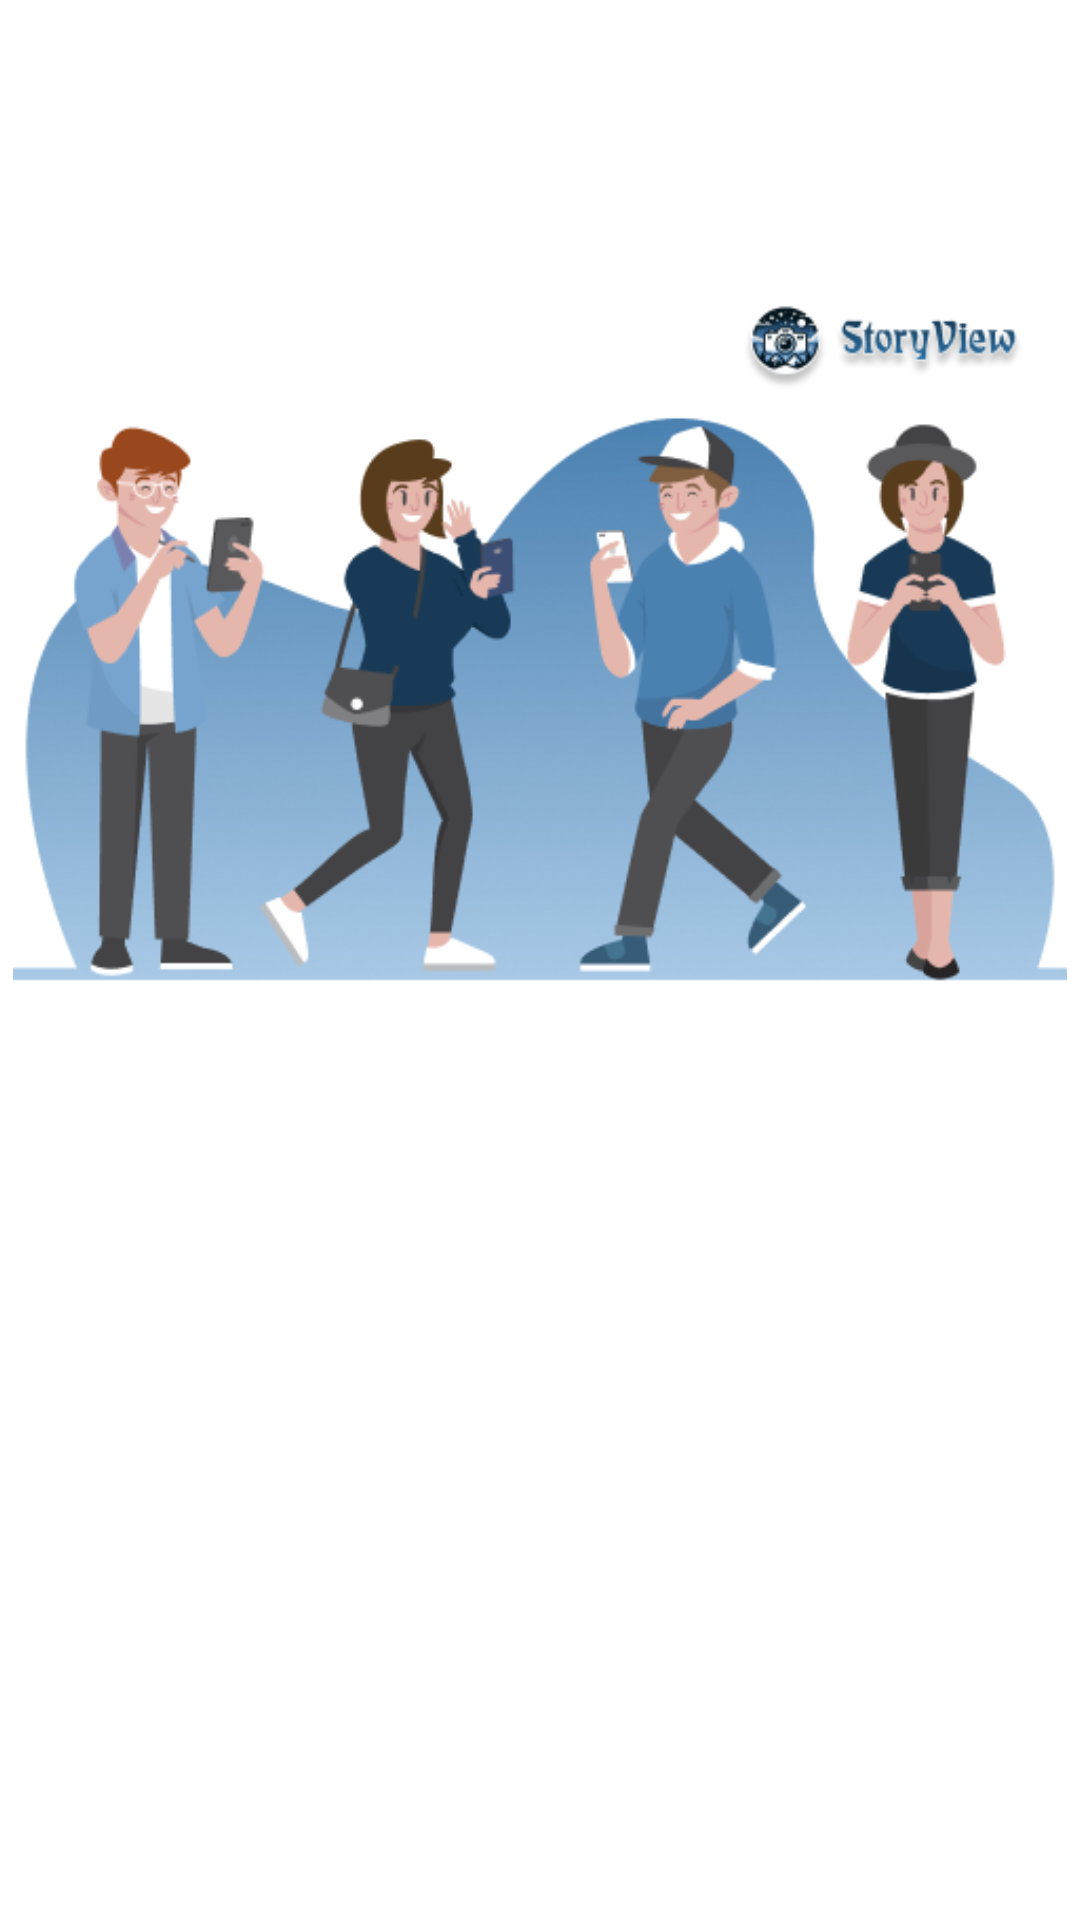

This screen was rendered from an Android layout file. Write that file and the resources it references.
<!-- AndroidManifest.xml: application theme Theme.StoryViewApp -->
<!-- res/layout/activity_landing.xml -->
<?xml version="1.0" encoding="utf-8"?>
<androidx.constraintlayout.widget.ConstraintLayout xmlns:android="http://schemas.android.com/apk/res/android"
    xmlns:app="http://schemas.android.com/apk/res-auto"
    xmlns:tools="http://schemas.android.com/tools"
    android:id="@+id/main"
    android:layout_width="match_parent"
    android:layout_height="match_parent"
    android:background="?attr/backgroundColor"
    tools:context=".ui.main.start.LandingActivity">

    <ImageView
        android:id="@+id/imageView"
        android:layout_width="match_parent"
        android:layout_height="0dp"
        app:layout_constraintEnd_toEndOf="parent"
        app:layout_constraintStart_toStartOf="parent"
        app:layout_constraintTop_toBottomOf="@id/titleTextView2"
        app:layout_constraintBottom_toTopOf="@+id/guidelineHorizontal"
        app:srcCompat="@mipmap/graphic_design_login" />

    <TextView
        android:id="@+id/titleTextView"
        android:layout_width="0dp"
        android:layout_height="wrap_content"
        android:layout_marginStart="32dp"
        android:layout_marginTop="32dp"
        android:layout_marginEnd="32dp"
        android:alpha="0"
        android:text="@string/title_landing_1"
        android:textColor="?attr/colorPrimaryDark"
        android:textSize="20sp"
        android:fontFamily="@font/mont_extralight"
        android:textStyle="bold"
        app:layout_constraintStart_toStartOf="parent"
        app:layout_constraintEnd_toEndOf="parent"
        app:layout_constraintBottom_toTopOf="@id/titleTextView2"
        app:layout_constraintTop_toTopOf="parent"
        app:layout_constraintHorizontal_bias="0.0"
        tools:alpha="100" />

    <TextView
        android:id="@+id/titleTextView2"
        android:layout_width="0dp"
        android:layout_height="wrap_content"
        android:layout_marginStart="32dp"
        android:layout_marginTop="0dp"
        android:layout_marginEnd="32dp"
        android:alpha="0"
        android:fontFamily="@font/danbury_heavy"
        android:text="@string/title_landing_2"
        android:textColor="?attr/colorAccent"
        android:textSize="20sp"
        android:textStyle="bold"
        app:layout_constraintEnd_toEndOf="parent"
        app:layout_constraintHorizontal_bias="0.0"
        app:layout_constraintStart_toStartOf="parent"
        app:layout_constraintTop_toBottomOf="@id/titleTextView"
        tools:alpha="100" />

    <TextView
        android:id="@+id/descTextView"
        android:layout_width="0dp"
        android:layout_height="wrap_content"
        android:layout_marginStart="32dp"
        android:layout_marginTop="32dp"
        android:layout_marginEnd="32dp"
        android:alpha="0"
        android:textAlignment="center"
        android:lineSpacingExtra="10dp"
        android:text="@string/message_welcome_page"
        android:textColor="?attr/colorPrimaryDark"
        android:textSize="20sp"
        android:fontFamily="@font/mont_extralight"
        app:layout_constraintEnd_toEndOf="parent"
        app:layout_constraintHorizontal_bias="0.0"
        app:layout_constraintStart_toStartOf="parent"
        app:layout_constraintTop_toTopOf="@id/guidelineHorizontal"
        tools:alpha="100" />

    <Button
        android:id="@+id/loginButton"
        android:layout_width="0dp"
        android:layout_height="wrap_content"
        android:layout_marginStart="32dp"
        android:layout_marginTop="32dp"
        android:layout_marginEnd="8dp"
        android:alpha="0"
        android:backgroundTint="?attr/colorPrimary"
        android:text="@string/login"
        android:textColor="@color/white"
        app:layout_constraintEnd_toStartOf="@+id/guidelineVertical"
        app:layout_constraintStart_toStartOf="parent"
        app:layout_constraintTop_toBottomOf="@+id/descTextView"
        tools:alpha="100" />

    <Button
        android:id="@+id/signupButton"
        android:layout_width="0dp"
        android:layout_height="wrap_content"
        android:layout_marginStart="8dp"
        android:layout_marginTop="32dp"
        android:layout_marginEnd="32dp"
        android:alpha="0"
        android:backgroundTint="?attr/colorPrimary"
        android:text="@string/register"
        android:textColor="@color/white"
        app:layout_constraintEnd_toEndOf="parent"
        app:layout_constraintStart_toStartOf="@+id/guidelineVertical"
        app:layout_constraintTop_toBottomOf="@+id/descTextView"
        tools:alpha="100" />

    <androidx.constraintlayout.widget.Guideline
        android:id="@+id/guidelineHorizontal"
        android:layout_width="wrap_content"
        android:layout_height="64dp"
        android:orientation="horizontal"
        app:layout_constraintEnd_toEndOf="parent"
        app:layout_constraintGuide_percent="0.55"
        app:layout_constraintStart_toStartOf="parent" />

    <androidx.constraintlayout.widget.Guideline
        android:id="@+id/guidelineVertical"
        android:layout_width="wrap_content"
        android:layout_height="64dp"
        android:orientation="vertical"
        app:layout_constraintEnd_toEndOf="parent"
        app:layout_constraintGuide_percent="0.50121653"
        app:layout_constraintStart_toStartOf="parent" />

</androidx.constraintlayout.widget.ConstraintLayout>
<!-- resources referenced by this layout -->
<resources>
  <color name="white">#FFFFFFFF</color>
  <!-- mipmap graphic_design_login: png bitmap (drawable, 298997 bytes) -->
  <string name="login">Login</string>
  <string name="message_welcome_page">"Share Your Story with Us on <b>StoryView</b>"</string>
  <string name="register">Register</string>
  <string name="title_landing_1">Welcome to</string>
  <string name="title_landing_2">StoryView App!</string>
  <style name="Theme.StoryViewApp" parent="Base.Theme.StoryViewApp">
          <item name="android:popupBackground">@color/notSoBlack</item>
      </style>
  <style name="Base.Theme.StoryViewApp" parent="Theme.Material3.DayNight.NoActionBar">
          <item name="colorPrimary">@color/blueDark</item>
          <item name="colorPrimaryDark">@color/blueYoung</item>
          <item name="colorAccent">@color/black</item>
          <item name="colorSecondary">@color/blueYoung</item>
          <item name="backgroundColor">@color/white</item>
      </style>
  <color name="notSoBlack">#404040</color>
  <color name="blueDark">#8AB4E1</color>
  <color name="blueYoung">#315D8A</color>
  <color name="black">#FF000000</color>
</resources>
